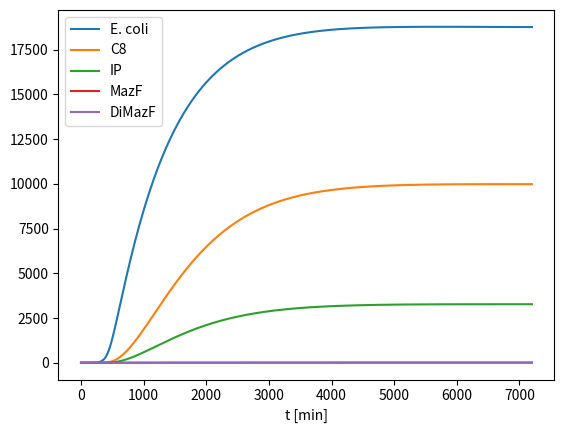

Here is the Python script that generated this plot:
# -*- coding: utf-8 -*-
"""
Model2_Pre
"""
import numpy as np
from scipy.integrate import odeint
import matplotlib.pyplot as plt
import time

np.set_printoptions(threshold=np.inf)


def func(v, t, a, b, c, e, f, K1, K2, ki, kii, u, d1, d2, d3, d4, d5):
    coli = v[0]
    C8 = v[1]
    IP = v[2]
    MazF = v[3]
    DiMazF = v[4] #MazFはホモダイマーになってmRNAを分解します

    return [((a *K1 * coli) / (K1 + DiMazF)) - f * coli,
            b * coli - d2 * C8 - f * C8,
            c * u * C8 - d3 * IP - f * IP,
            e * IP/(K2+MazF) - 2 * ki * MazF + 2 * kii * DiMazF - d4 * MazF,
            ki * MazF - kii * DiMazF - d5 * DiMazF]


# 初期値
initial = [0.1, 0, 0, 0, 0]

# パラメータ
a = 0.0221  # 大腸菌増殖速度(実験値)
b = 0.001 # C8合成速度(実験値)
c = 0.01    # iP合成速度
e = 0.03    # MazF合成速度
f = 0.001   # 流失速度(varied)
K1 = 0.46   # DiMazFの増殖速度への影響(去年のデータ)
K2 = 1 # MazFのミカエリス定数
ki = 6.82 #Formation rate of MazF dimer(去年のデータ)
kii = 6.24 #Dissociation rate of MazF dimer(去年のデータ)
u = 2       # ヒト細胞の数
d1 = 0.46   # MazFによる抑制
d2 = 0.00088   # C8の分解速度(去年の参考文献より)
d3 = 0.06   # iPの分解速度(#Cytokinin oxidase and the regulation of cytokinin degradation)
d4 = 0.7   # MazFの分解速度(去年のデータより)
d5 = 0.17 # MazF dimerの分解速度(去年のデータ)

# 時間
t = np.arange(0, 1440 * 5, 0.1, dtype=float)  # 1440分＝1day

# 時間測定開始
start_time = time.time()

# 計算
v0 = initial
v = odeint(func, v0, t, args=(a, b, c, e, f, K1, K2, ki, kii, u, d1, d2, d3, d4, d5))

# 表示
plt.plot(t, v[:, 0], label='E. coli')
plt.plot(t, v[:, 1], label='C8')
plt.plot(t, v[:, 2], label='IP')
plt.plot(t, v[:, 3], label='MazF')
plt.plot(t, v[:, 4], label='DiMazF')
plt.xlabel('t [min]')  # X軸
plt.legend()
plt.show()
# plt.savefig('aaa.png')
plt.close()

# 時間測定終了
end_time = time.time()
print(str(end_time - start_time) + '秒')
